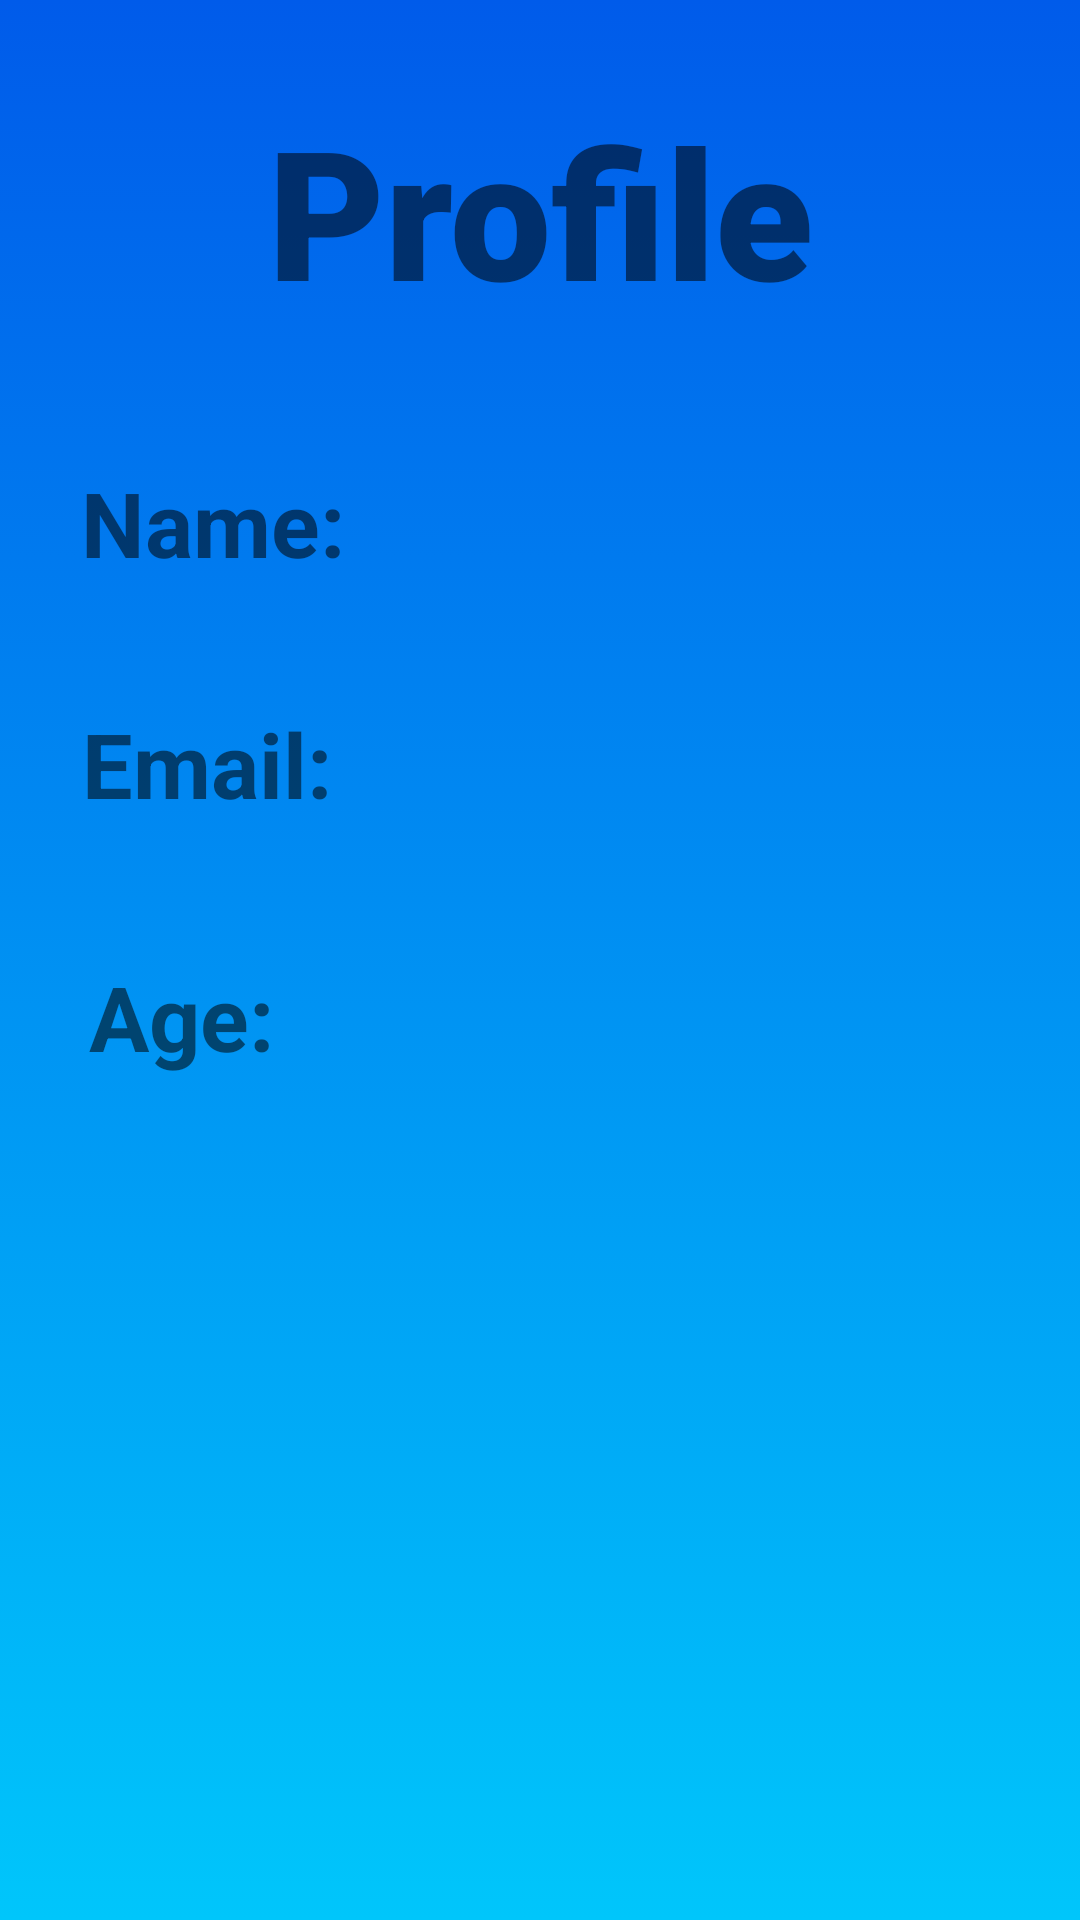

Layout XML and referenced resources for this Android screen:
<!-- AndroidManifest.xml: application theme Theme.AppCompat.Light.NoActionBar.FullScreen -->
<!-- res/layout/fragment_profile.xml -->
<?xml version="1.0" encoding="utf-8"?>
<androidx.constraintlayout.widget.ConstraintLayout xmlns:android="http://schemas.android.com/apk/res/android"
    android:layout_width="match_parent"
    android:layout_height="match_parent"
    xmlns:tools="http://schemas.android.com/tools"
    xmlns:app="http://schemas.android.com/apk/res-auto"
    android:background="@drawable/gradient_background"
    tools:context=".ProfileFragment">

    <TextView
        android:id="@+id/banner"
        android:layout_width="match_parent"
        android:layout_height="wrap_content"
        android:text="Profile"
        android:textSize="60sp"
        android:textAlignment="center"
        android:textStyle="bold"
        android:fontFamily="sans-serif-black"
        app:layout_constraintTop_toTopOf="parent"
        app:layout_constraintRight_toRightOf="parent"
        app:layout_constraintLeft_toLeftOf="parent"
        android:layout_marginTop="30dp"
        />

    <TextView
        android:id="@+id/fullNameTitle"
        android:layout_width="wrap_content"
        android:layout_height="wrap_content"
        android:layout_marginTop="44dp"
        android:text="Name:"
        android:textAlignment="gravity"
        android:textSize="30sp"
        android:textStyle="bold"
        app:layout_constraintHorizontal_bias="0.099"
        app:layout_constraintLeft_toLeftOf="parent"
        app:layout_constraintRight_toRightOf="parent"
        app:layout_constraintTop_toBottomOf="@+id/banner" />

    <TextView
        android:id="@+id/fullName"
        android:layout_width="wrap_content"
        android:layout_height="wrap_content"
        android:layout_marginTop="44dp"
        android:textAlignment="gravity"
        android:textSize="30sp"
        android:textStyle="italic"
        app:layout_constraintHorizontal_bias="0.657"
        app:layout_constraintLeft_toLeftOf="@+id/fullNameTitle"
        app:layout_constraintRight_toRightOf="parent"
        app:layout_constraintTop_toBottomOf="@+id/banner" />

    <TextView
        android:id="@+id/emailTitle"
        android:layout_width="wrap_content"
        android:layout_height="wrap_content"
        android:layout_marginTop="40dp"
        android:text="Email:"
        android:textAlignment="gravity"
        android:textSize="30sp"
        android:textStyle="bold"
        app:layout_constraintHorizontal_bias="0.099"
        app:layout_constraintLeft_toLeftOf="parent"
        app:layout_constraintRight_toRightOf="parent"
        app:layout_constraintTop_toBottomOf="@+id/fullNameTitle" />

    <TextView
        android:id="@+id/emailAddress"
        android:layout_width="wrap_content"
        android:layout_height="wrap_content"
        android:layout_marginTop="49dp"
        android:textAlignment="gravity"
        android:textSize="20sp"
        android:textStyle="italic"
        app:layout_constraintHorizontal_bias="0.807"
        app:layout_constraintLeft_toLeftOf="@id/emailTitle"
        app:layout_constraintRight_toRightOf="parent"
        app:layout_constraintTop_toBottomOf="@+id/fullName" />

    <TextView
        android:id="@+id/ageTitle"
        android:layout_width="wrap_content"
        android:layout_height="wrap_content"
        android:layout_marginTop="44dp"
        android:text="Age:"
        android:textAlignment="gravity"
        android:textSize="30sp"
        android:textStyle="bold"
        app:layout_constraintHorizontal_bias="0.099"
        app:layout_constraintLeft_toLeftOf="parent"
        app:layout_constraintRight_toRightOf="parent"
        app:layout_constraintTop_toBottomOf="@+id/emailTitle" />

    <TextView
        android:id="@+id/age"
        android:layout_width="wrap_content"
        android:layout_height="wrap_content"
        android:layout_marginTop="50dp"
        android:textAlignment="gravity"
        android:textSize="30sp"
        android:textStyle="italic"
        app:layout_constraintHorizontal_bias="0.317"
        app:layout_constraintLeft_toLeftOf="parent"
        app:layout_constraintRight_toRightOf="parent"
        app:layout_constraintTop_toBottomOf="@+id/emailAddress" />



</androidx.constraintlayout.widget.ConstraintLayout>
<!-- resources referenced by this layout -->
<resources>
  <!-- drawable gradient_background (drawable) -->
  <?xml version="1.0" encoding="utf-8"?>
  <selector xmlns:android="http://schemas.android.com/apk/res/android">
  
      <item>
          <shape>
              <gradient
                  android:angle="90"
                  android:startColor="#00c6fb"
                  android:endColor="#005bea"
                  android:type="linear"/>
          </shape>
      </item>
  
  </selector>
  <style name="Theme.AppCompat.Light.NoActionBar.FullScreen" parent="@style/Theme.AppCompat.Light.NoActionBar">
      <item name="android:windowNoTitle">true</item>
      <item name="android:windowActionBar">false</item>
      <item name="android:windowFullscreen">true</item>
      <item name="android:windowContentOverlay">@null</item>
      </style>
</resources>
